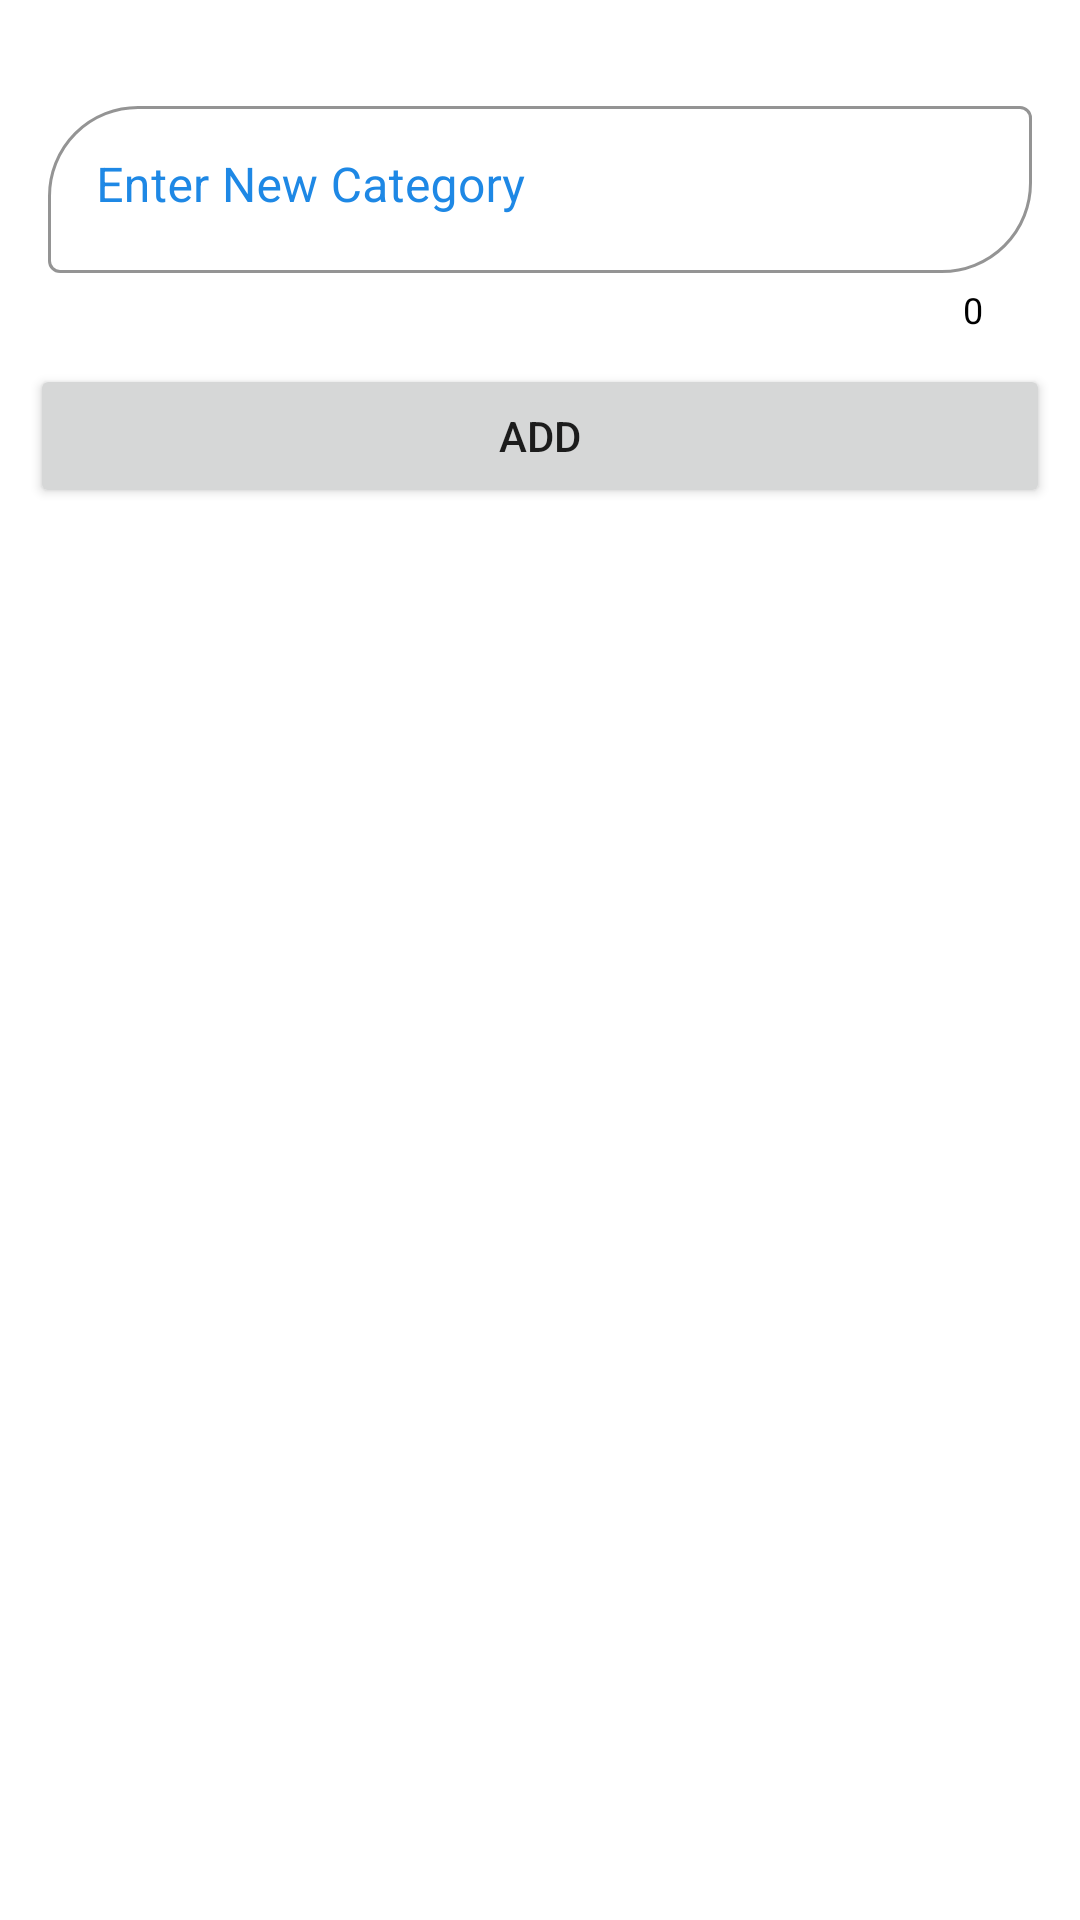

Reconstruct the res/layout file that produces this screen, plus the resources it refers to.
<!-- AndroidManifest.xml: application theme Theme.SunilAdmin -->
<!-- res/layout/category_dialog.xml -->
<?xml version="1.0" encoding="utf-8"?>
<LinearLayout xmlns:android="http://schemas.android.com/apk/res/android"
    android:layout_width="match_parent"
    xmlns:tools="http://schemas.android.com/tools"
    xmlns:app="http://schemas.android.com/apk/res-auto"
    android:background="@color/white"
    android:backgroundTint="@color/white"
    android:orientation="vertical"
    android:layout_margin="20dp"
    android:layout_height="wrap_content">

    <com.google.android.material.textfield.TextInputLayout
        android:id="@+id/textInputLayout_article_news_category"
        style="@style/MyTextInputLayout"
        android:layout_width="match_parent"
        android:layout_height="wrap_content"
        android:layout_marginTop="30dp"
        android:hint="Enter New Category"
        android:visibility="visible"
        app:boxCornerRadiusBottomEnd="30dp"
        app:boxCornerRadiusTopStart="30dp"
        app:counterEnabled="true"
        app:counterTextColor="@color/black"
        app:endIconDrawable="@drawable/ic_baseline_title_24"
        app:endIconMode="custom"
        app:helperTextTextColor="#ED1515"
        app:hintTextColor="@color/black"
        app:layout_constraintTop_toTopOf="parent"
        tools:layout_editor_absoluteX="0dp">

        <com.google.android.material.textfield.TextInputEditText
            android:id="@+id/textInputEdittext_article_news_category"
            android:minWidth="230dp"
            android:layout_width="match_parent"
            android:layout_height="wrap_content"
            android:gravity="top"
            android:inputType="textMultiLine"
            android:textColor="@color/purple_700"
            android:textColorHint="@color/black" />
    </com.google.android.material.textfield.TextInputLayout>

    <Button
        android:id="@+id/add_btn"
        android:text="Add"
        android:layout_margin="10dp"
        android:layout_width="match_parent"
        android:layout_height="wrap_content"/>

</LinearLayout>
<!-- resources referenced by this layout -->
<resources>
  <style name="MyTextInputLayout" parent="Widget.MaterialComponents.TextInputLayout.OutlinedBox">
          <item name="android:textColorHint">#1E88E5</item>
          <item name="boxStrokeColor">#5E35B1</item>
          <item name="android:paddingStart" tools:targetApi="jelly_bean_mr1">16dp</item>
          <item name="android:paddingEnd" tools:targetApi="jelly_bean_mr1">16dp</item>
  
      </style>
  <style name="Theme.SunilAdmin" parent="Theme.MaterialComponents.DayNight.DarkActionBar">
          
          <item name="colorPrimary">@color/purple_500</item>
          <item name="colorPrimaryVariant">@color/purple_700</item>
          <item name="colorOnPrimary">@color/white</item>
          
          <item name="colorSecondary">@color/teal_200</item>
          <item name="colorSecondaryVariant">@color/teal_700</item>
          <item name="colorOnSecondary">@color/black</item>
          
          <item name="android:statusBarColor" tools:targetApi="l">?attr/colorPrimaryVariant</item>
          
      </style>
  <!-- not gathered from this repository: default colours our renderer supplied (Android Studio template values) -->
  <color name="purple_500">#FF6200EE</color>
  <color name="purple_700">#FF3700B3</color>
  <color name="teal_200">#FF03DAC5</color>
  <color name="teal_700">#FF018786</color>
  <color name="black">#FF000000</color>
  <color name="white">#FFFFFFFF</color>
</resources>
